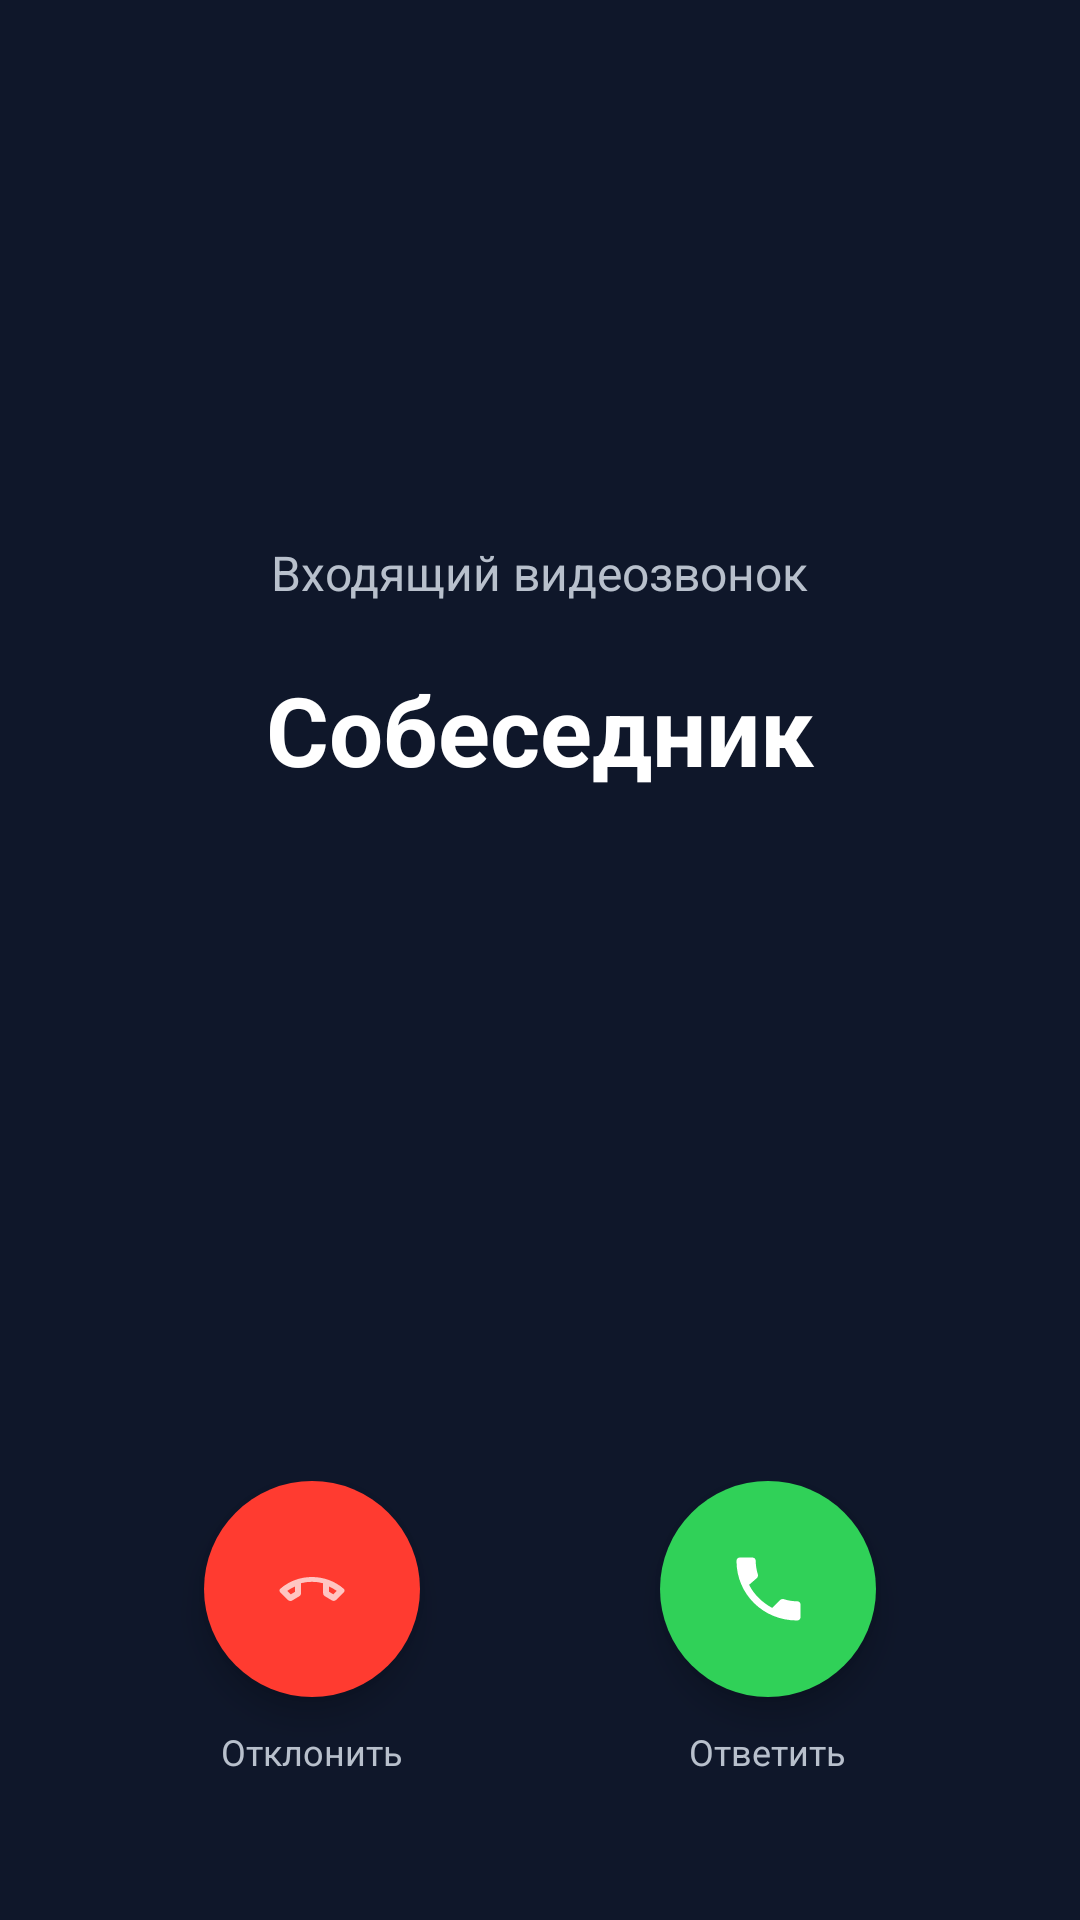

Write the Android layout XML for this screen, with the resource values it uses.
<!-- AndroidManifest.xml: activity theme IncomingCallTheme -->
<!-- res/layout/activity_incoming_call.xml -->
<?xml version="1.0" encoding="utf-8"?>
<LinearLayout xmlns:android="http://schemas.android.com/apk/res/android"
    android:id="@+id/incoming_root"
    android:layout_width="match_parent"
    android:layout_height="match_parent"
    android:background="@color/incomingCallBg"
    android:gravity="center_horizontal"
    android:orientation="vertical"
    android:paddingLeft="28dp"
    android:paddingRight="28dp"
    android:paddingTop="72dp"
    android:paddingBottom="48dp">

    <ImageView
        android:id="@+id/incoming_app_icon"
        android:layout_width="88dp"
        android:layout_height="88dp"
        android:contentDescription="@string/app_name"
        android:scaleType="fitCenter"
        android:src="@drawable/ic_app_brand" />

    <TextView
        android:id="@+id/incoming_label"
        android:layout_width="wrap_content"
        android:layout_height="wrap_content"
        android:layout_marginTop="20dp"
        android:text="Входящий видеозвонок"
        android:textColor="@color/incomingCallMuted"
        android:textSize="16sp" />

    <TextView
        android:id="@+id/incoming_caller"
        android:layout_width="match_parent"
        android:layout_height="wrap_content"
        android:layout_marginTop="20dp"
        android:gravity="center"
        android:text="Собеседник"
        android:textColor="@color/incomingCallText"
        android:textSize="32sp"
        android:textStyle="bold" />

    <View
        android:layout_width="0dp"
        android:layout_height="0dp"
        android:layout_weight="1" />

    <LinearLayout
        android:layout_width="match_parent"
        android:layout_height="wrap_content"
        android:gravity="center"
        android:orientation="horizontal">

        <LinearLayout
            android:layout_width="0dp"
            android:layout_height="wrap_content"
            android:layout_weight="1"
            android:gravity="center"
            android:orientation="vertical">

            <ImageButton
                android:id="@+id/btn_decline"
                android:layout_width="72dp"
                android:layout_height="72dp"
                android:background="@drawable/bg_call_decline_circle"
                android:contentDescription="Отклонить"
                android:elevation="6dp"
                android:padding="18dp"
                android:scaleType="centerInside"
                android:src="@drawable/ic_call_decline"
                android:stateListAnimator="@null" />

            <TextView
                android:layout_width="wrap_content"
                android:layout_height="wrap_content"
                android:layout_marginTop="10dp"
                android:text="Отклонить"
                android:textColor="@color/incomingCallMuted"
                android:textSize="12sp" />
        </LinearLayout>

        <LinearLayout
            android:layout_width="0dp"
            android:layout_height="wrap_content"
            android:layout_weight="1"
            android:gravity="center"
            android:orientation="vertical">

            <ImageButton
                android:id="@+id/btn_accept"
                android:layout_width="72dp"
                android:layout_height="72dp"
                android:background="@drawable/bg_call_accept_circle"
                android:contentDescription="Ответить"
                android:elevation="6dp"
                android:padding="18dp"
                android:scaleType="centerInside"
                android:src="@drawable/ic_call_accept"
                android:stateListAnimator="@null" />

            <TextView
                android:layout_width="wrap_content"
                android:layout_height="wrap_content"
                android:layout_marginTop="10dp"
                android:text="Ответить"
                android:textColor="@color/incomingCallMuted"
                android:textSize="12sp" />
        </LinearLayout>
    </LinearLayout>
</LinearLayout>
<!-- resources referenced by this layout -->
<resources>
  <color name="incomingCallBg">#0f172a</color>
  <color name="incomingCallMuted">#B8C0CC</color>
  <color name="incomingCallText">#ffffff</color>
  <!-- drawable bg_call_accept_circle (drawable) -->
  <?xml version="1.0" encoding="utf-8"?>
  <shape xmlns:android="http://schemas.android.com/apk/res/android"
      android:shape="oval">
      <solid android:color="@color/incomingCallAccept" />
      <size
          android:width="72dp"
          android:height="72dp" />
  </shape>
  <!-- drawable bg_call_decline_circle (drawable) -->
  <?xml version="1.0" encoding="utf-8"?>
  <shape xmlns:android="http://schemas.android.com/apk/res/android"
      android:shape="oval">
      <solid android:color="@color/incomingCallDecline" />
      <size
          android:width="72dp"
          android:height="72dp" />
  </shape>
  <!-- drawable ic_call_accept (drawable) -->
  <?xml version="1.0" encoding="utf-8"?>
  <vector xmlns:android="http://schemas.android.com/apk/res/android"
      android:width="28dp"
      android:height="28dp"
      android:viewportWidth="24"
      android:viewportHeight="24">
      <path
          android:fillColor="#FFFFFF"
          android:pathData="M6.6,10.8c1.4,2.8 3.8,5.1 6.6,6.6l2.2,-2.2c0.3,-0.3 0.7,-0.4 1.1,-0.3 1.2,0.4 2.5,0.6 3.8,0.6 0.6,0 1,0.4 1,1V20c0,0.6 -0.4,1 -1,1C10.6,21 3,13.4 3,4c0,-0.6 0.4,-1 1,-1h3.5c0.6,0 1,0.4 1,1 0,1.3 0.2,2.6 0.6,3.8 0.1,0.4 0,0.8 -0.3,1.1L6.6,10.8z" />
  </vector>
  <!-- drawable ic_call_decline (drawable) -->
  <?xml version="1.0" encoding="utf-8"?>
  <vector xmlns:android="http://schemas.android.com/apk/res/android"
      android:width="28dp"
      android:height="28dp"
      android:viewportWidth="24"
      android:viewportHeight="24">
      <group
          android:pivotX="12"
          android:pivotY="12"
          android:rotation="135">
          <path
              android:fillColor="#FFFFFF"
              android:pathData="M6.6,10.8c1.4,2.8 3.8,5.1 6.6,6.6l2.2,-2.2c0.3,-0.3 0.7,-0.4 1.1,-0.3 1.2,0.4 2.5,0.6 3.8,0.6 0.6,0 1,0.4 1,1V20c0,0.6 -0.4,1 -1,1C10.6,21 3,13.4 3,4c0,-0.6 0.4,-1 1,-1h3.5c0.6,0 1,0.4 1,1 0,1.3 0.2,2.6 0.6,3.8 0.1,0.4 0,0.8 -0.3,1.1L6.6,10.8z" />
      </group>
  </vector>
  <string name="app_name">Ямщик</string>
  <style name="IncomingCallTheme" parent="Theme.AppCompat.NoActionBar">
          <item name="android:windowFullscreen">true</item>
          <item name="android:windowBackground">@color/incomingCallBg</item>
          <item name="android:statusBarColor">@color/incomingCallBg</item>
          <item name="android:navigationBarColor">@color/incomingCallBg</item>
          <item name="android:windowShowWallpaper">false</item>
          <item name="android:windowIsFloating">false</item>
          <item name="android:windowNoTitle">true</item>
          <item name="android:windowDisablePreview">true</item>
      </style>
  <color name="incomingCallAccept">#30d158</color>
  <color name="incomingCallDecline">#ff3b30</color>
</resources>
